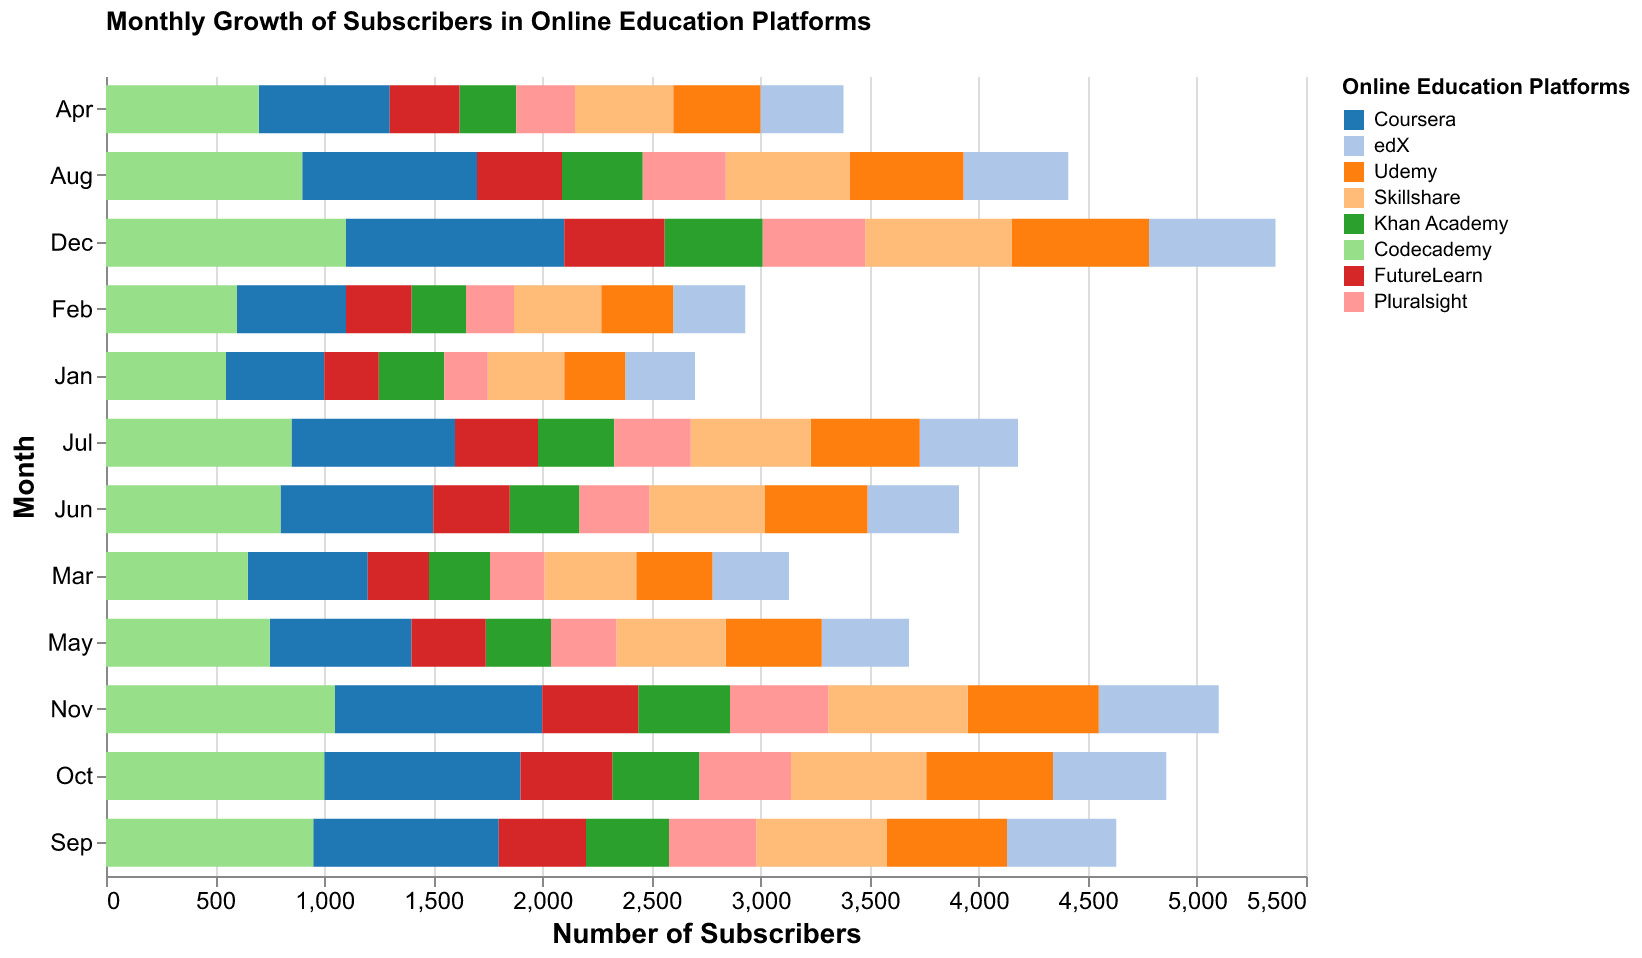

The data file committed next to this chart (first rows):
Month, Coursera, edX, Udemy, Skillshare, Khan Academy, Codecademy, FutureLearn, Pluralsight
Jan, 450, 320, 280, 350, 300, 550, 250, 200
Feb, 500, 330, 330, 400, 250, 600, 300, 220
Mar, 550, 350, 350, 420, 280, 650, 280, 250
Apr, 600, 380, 400, 450, 260, 700, 320, 270
May, 650, 400, 440, 500, 300, 750, 340, 300
Jun, 700, 420, 470, 530, 320, 800, 350, 320
Jul, 750, 450, 500, 550, 350, 850, 380, 350
Aug, 800, 480, 520, 570, 370, 900, 390, 380
Sep, 850, 500, 550, 600, 380, 950, 400, 400
Oct, 900, 520, 580, 620, 400, 1000, 420, 420
Nov, 950, 550, 600, 640, 420, 1050, 440, 450
Dec, 1000, 580, 630, 670, 450, 1100, 460, 470
